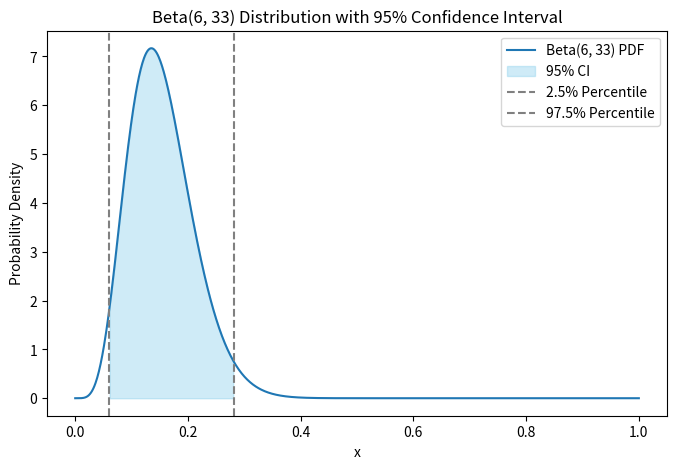

Recreate this plot in Python.
import numpy as np
import matplotlib.pyplot as plt
from scipy.stats import beta

# Parameters for the Beta distribution
alpha, beta_param = 6, 33

# Generate a range of values between 0 and 1
x = np.linspace(0, 1, 1000)

# Compute the PDF for the Beta distribution
pdf = beta.pdf(x, alpha, beta_param)

# Compute the 95% confidence interval
ci_lower = beta.ppf(0.025, alpha, beta_param)
ci_upper = beta.ppf(0.975, alpha, beta_param)

# Plotting
plt.figure(figsize=(8, 5))
plt.plot(x, pdf, label='Beta(6, 33) PDF')
plt.fill_between(x, pdf, where=(x >= ci_lower) & (x <= ci_upper), color='skyblue', alpha=0.4, label='95% CI')
plt.axvline(ci_lower, color='grey', linestyle='--', label='2.5% Percentile')
plt.axvline(ci_upper, color='grey', linestyle='--', label='97.5% Percentile')
plt.title('Beta(6, 33) Distribution with 95% Confidence Interval')
plt.xlabel('x')
plt.ylabel('Probability Density')
plt.legend()
plt.show()
